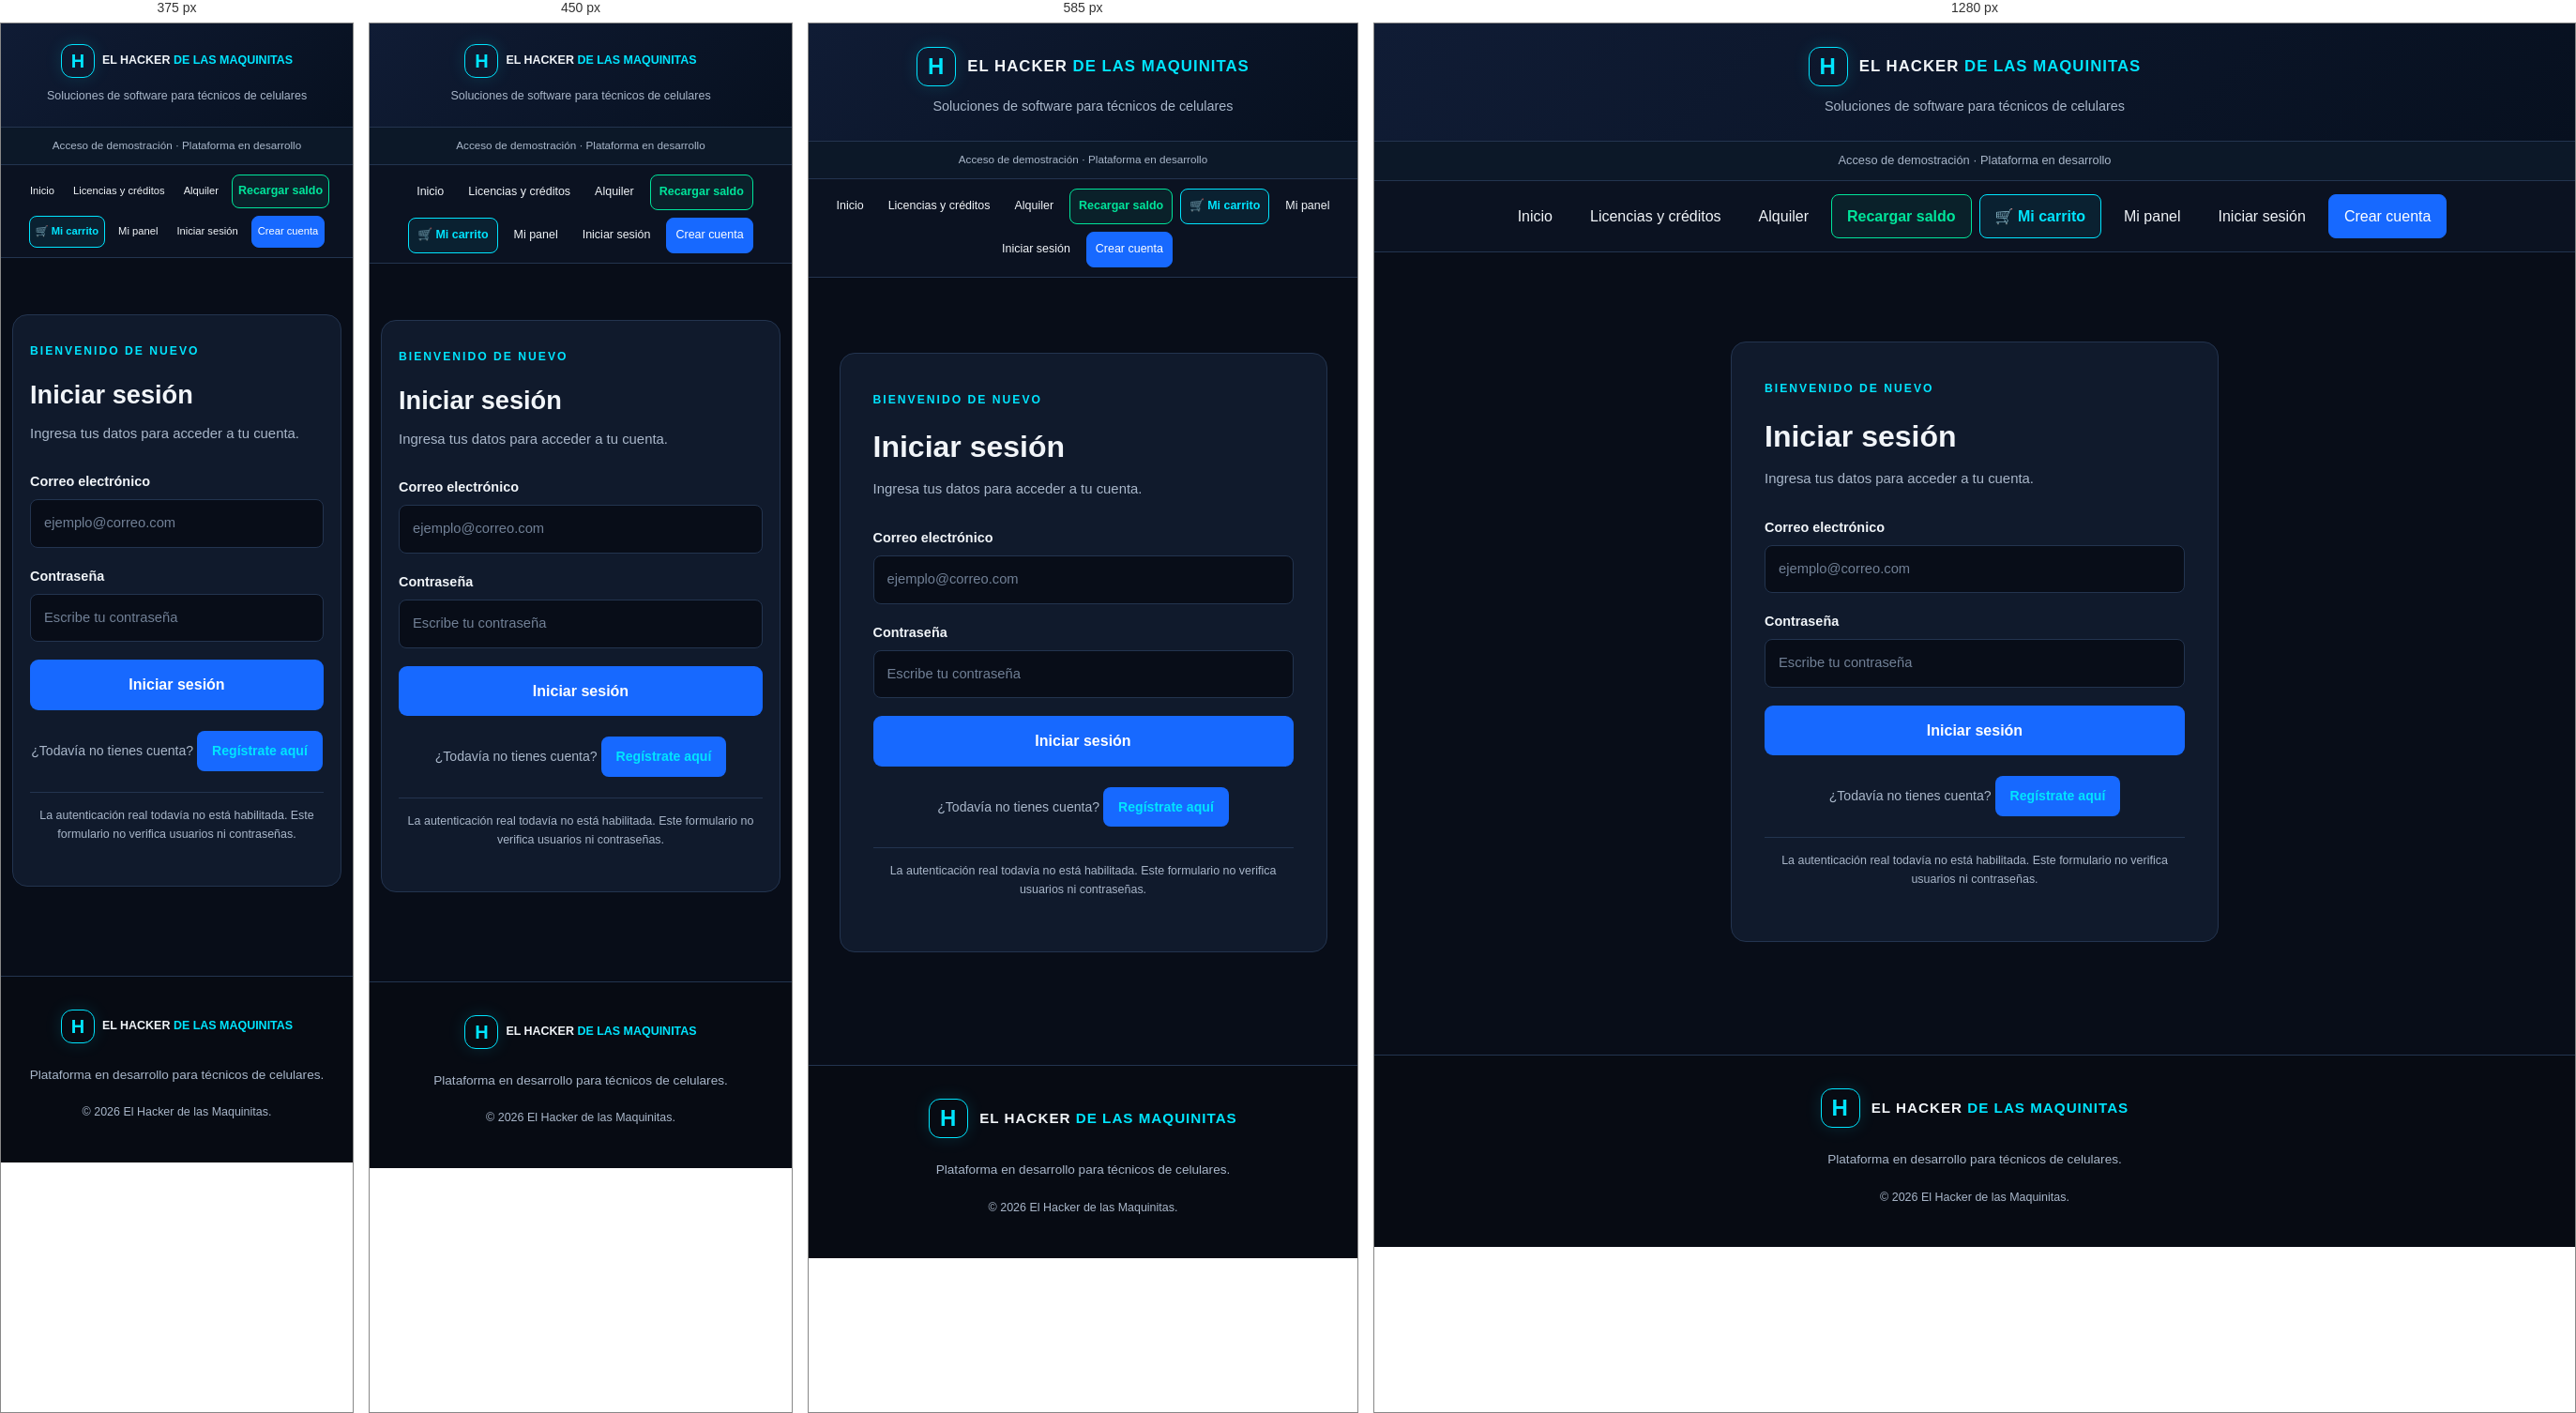
Rendered at 375 px, 450 px, 585 px and 1280 px, left to right.

<!-- file: login.html -->
<!DOCTYPE html>
<html lang="es">
<head>
    <meta charset="UTF-8">
    <meta name="viewport" content="width=device-width, initial-scale=1.0">
    <meta name="theme-color" content="#080d18">
    <meta name="description" content="Inicia sesión en El Hacker de las Maquinitas.">
    <title>Iniciar sesión | El Hacker de las Maquinitas</title>
    <link rel="stylesheet" href="estilos.css">
</head>

<body>
    <header class="encabezado">
        <a class="marca" href="index.html">
            <span class="marca-icono">H</span>
            <span>EL HACKER <strong>DE LAS MAQUINITAS</strong></span>
        </a>
        <p class="subtitulo-marca">
            Soluciones de software para técnicos de celulares
        </p>
    </header>

    <div class="barra-informativa">
        <p>Acceso de demostración · Plataforma en desarrollo</p>
    </div>

    
<nav class="menu-principal" aria-label="Navegación principal">
    <a href="index.html">Inicio</a>
    <a href="venta.html">Licencias y créditos</a>
    <a href="alquiler.html">Alquiler</a>
    <a class="boton-recarga" href="recargar.html">Recargar saldo</a>
    <a class="boton-carrito" href="carrito.html">🛒 Mi carrito</a>
    <a href="dashboard.html">Mi panel</a>
    <a href="login.html">Iniciar sesión</a>
    <a class="boton-registro" href="registro.html">Crear cuenta</a>
</nav>


    <main class="contenedor-registro">
        <section class="tarjeta-registro">
            <span class="etiqueta">BIENVENIDO DE NUEVO</span>
            <h1>Iniciar sesión</h1>
            <p class="descripcion-registro">
                Ingresa tus datos para acceder a tu cuenta.
            </p>

            <form id="formularioLogin">
                <div class="campo-formulario">
                    <label for="correoLogin">Correo electrónico</label>
                    <input
                        type="email"
                        id="correoLogin"
                        name="correo"
                        placeholder="ejemplo@correo.com"
                        autocomplete="email"
                        maxlength="254"
                        required
                    >
                </div>

                <div class="campo-formulario">
                    <label for="contrasenaLogin">Contraseña</label>
                    <input
                        type="password"
                        id="contrasenaLogin"
                        name="contrasena"
                        placeholder="Escribe tu contraseña"
                        autocomplete="current-password"
                        maxlength="128"
                        required
                    >
                </div>

                <button class="boton-enviar" type="submit">
                    Iniciar sesión
                </button>

                <p
                    id="mensajeLogin"
                    class="mensaje-formulario"
                    role="status"
                    aria-live="polite"
                ></p>
            </form>

            <p class="enlace-login">
                ¿Todavía no tienes cuenta?
                <a href="registro.html">Regístrate aquí</a>
            </p>

            <p class="nota-demo">
                La autenticación real todavía no está habilitada.
                Este formulario no verifica usuarios ni contraseñas.
            </p>
        </section>
    </main>

    <footer class="pie-pagina">
        <a class="marca marca-pie" href="index.html">
            <span class="marca-icono">H</span>
            <span>EL HACKER <strong>DE LAS MAQUINITAS</strong></span>
        </a>
        <p>Plataforma en desarrollo para técnicos de celulares.</p>
        <p class="copyright">
            © 2026 El Hacker de las Maquinitas.
        </p>
    </footer>

    <script src="script.js"></script>
</body>
</html>


/* @media block from estilos.css */
@media (max-width: 650px) {
    header {
        padding: 28px 15px;
    }

    nav {
        gap: 5px;
    }

    nav a {
        padding: 8px 10px;
        font-size: 0.9rem;
    }

    main {
        margin: 30px auto;
    }

    section {
        display: block;
        width: 100%;
        margin-right: 0;
    }
}

/* @media block from estilos.css */
@media (max-width: 850px) {
    .portada {
        grid-template-columns: 1fr;
        gap: 35px;
        padding: 50px 6%;
    }

    .portada-visual {
        width: 100%;
    }

    .rejilla-categorias {
        grid-template-columns: repeat(2, minmax(0, 1fr));
    }

    .rejilla-proceso {
        grid-template-columns: repeat(2, minmax(0, 1fr));
    }

    .franja-registro {
        align-items: flex-start;
        flex-direction: column;
    }
}

/* @media block from estilos.css */
@media (max-width: 520px) {
    .encabezado {
        padding: 22px 12px;
    }

    .marca {
        gap: 8px;
        font-size: 0.78rem;
        letter-spacing: 0;
    }

    .marca-icono {
        width: 36px;
        height: 36px;
        font-size: 1.25rem;
    }

    .subtitulo-marca {
        font-size: 0.78rem;
    }

    .portada {
        padding: 40px 5%;
    }

    .portada h1 {
        font-size: 2.15rem;
    }

    .portada-botones {
        align-items: stretch;
        flex-direction: column;
    }

    .boton {
        width: 100%;
    }

    .panel-tecnico {
        padding: 16px;
    }

    .seccion-categorias,
    .seccion-proceso {
        padding: 45px 0;
    }

    .rejilla-categorias,
    .rejilla-proceso {
        grid-template-columns: 1fr;
    }

    .franja-registro {
        margin: 35px auto;
        padding: 22px;
    }

    .panel-linea {
        font-size: 0.72rem;
    }
}

/* @media block from estilos.css */
@media (max-width: 650px) {
    .menu-principal {
        position: relative;
        gap: 5px;
        padding: 10px 8px;
    }

    .menu-principal a {
        padding: 8px 9px;
        font-size: 0.78rem;
    }

    .barra-informativa p {
        font-size: 0.73rem;
    }

    .separador-info {
        margin: 0 4px;
    }
}

/* @media block from estilos.css */
@media (max-width: 380px) {
    .menu-principal {
        gap: 2px;
    }

    .menu-principal a {
        padding: 7px 6px;
        font-size: 0.7rem;
    }
}

/* @media block from estilos.css */
@media (max-width: 850px) {
    .rejilla-productos {
        grid-template-columns: repeat(2, minmax(0, 1fr));
    }
}

/* @media block from estilos.css */
@media (max-width: 520px) {
    .cabecera-catalogo {
        padding-top: 35px;
    }

    .rejilla-productos {
        grid-template-columns: 1fr;
    }

    .titulo-catalogo h2 {
        font-size: 1.25rem;
    }

    .producto {
        min-height: 230px;
    }
}

/* @media block from estilos.css */
@media (max-width: 520px) {
    .contenedor-registro {
        padding: 30px 12px 45px;
    }

    .tarjeta-registro {
        padding: 24px 18px;
    }

    .tarjeta-registro h1 {
        font-size: 1.7rem;
    }
}

/* @media block from estilos.css */
@media (max-width: 800px) {
    .rejilla-recarga {
        grid-template-columns: 1fr;
        gap: 18px;
    }

    .tarjeta-recarga {
        padding: 22px;
    }
}

/* @media block from estilos.css */
@media (max-width: 650px) {
    .menu-principal .boton-recarga {
        font-size: 0.78rem;
    }
}

/* @media block from estilos.css */
@media (max-width: 760px) {
    .carrito-distribucion {
        grid-template-columns: 1fr;
    }
}

/* @media block from estilos.css */
@media (max-width: 800px) {
    .rejilla-resumen {
        grid-template-columns: repeat(2, minmax(0, 1fr));
    }

    .rejilla-acciones {
        grid-template-columns: 1fr;
    }
}

/* @media block from estilos.css */
@media (max-width: 520px) {
    .panel-usuario {
        width: 92%;
    }

    .bienvenida-panel {
        padding-top: 32px;
    }

    .rejilla-resumen {
        grid-template-columns: 1fr;
        margin-top: 20px;
    }

    .tarjeta-resumen {
        padding: 20px;
    }

    .accion-panel {
        padding: 15px;
        gap: 11px;
    }

    .accion-panel strong {
        font-size: 0.88rem;
    }

    .accion-panel small {
        font-size: 0.75rem;
    }
}

/* @media block from estilos.css */
@media (max-width: 520px) {
    .acciones-pedidos {
        flex-direction: column;
    }

    .acciones-pedidos .boton {
        width: 100%;
    }

    .tabla-pedidos th,
    .tabla-pedidos td {
        padding: 13px 12px;
    }
}